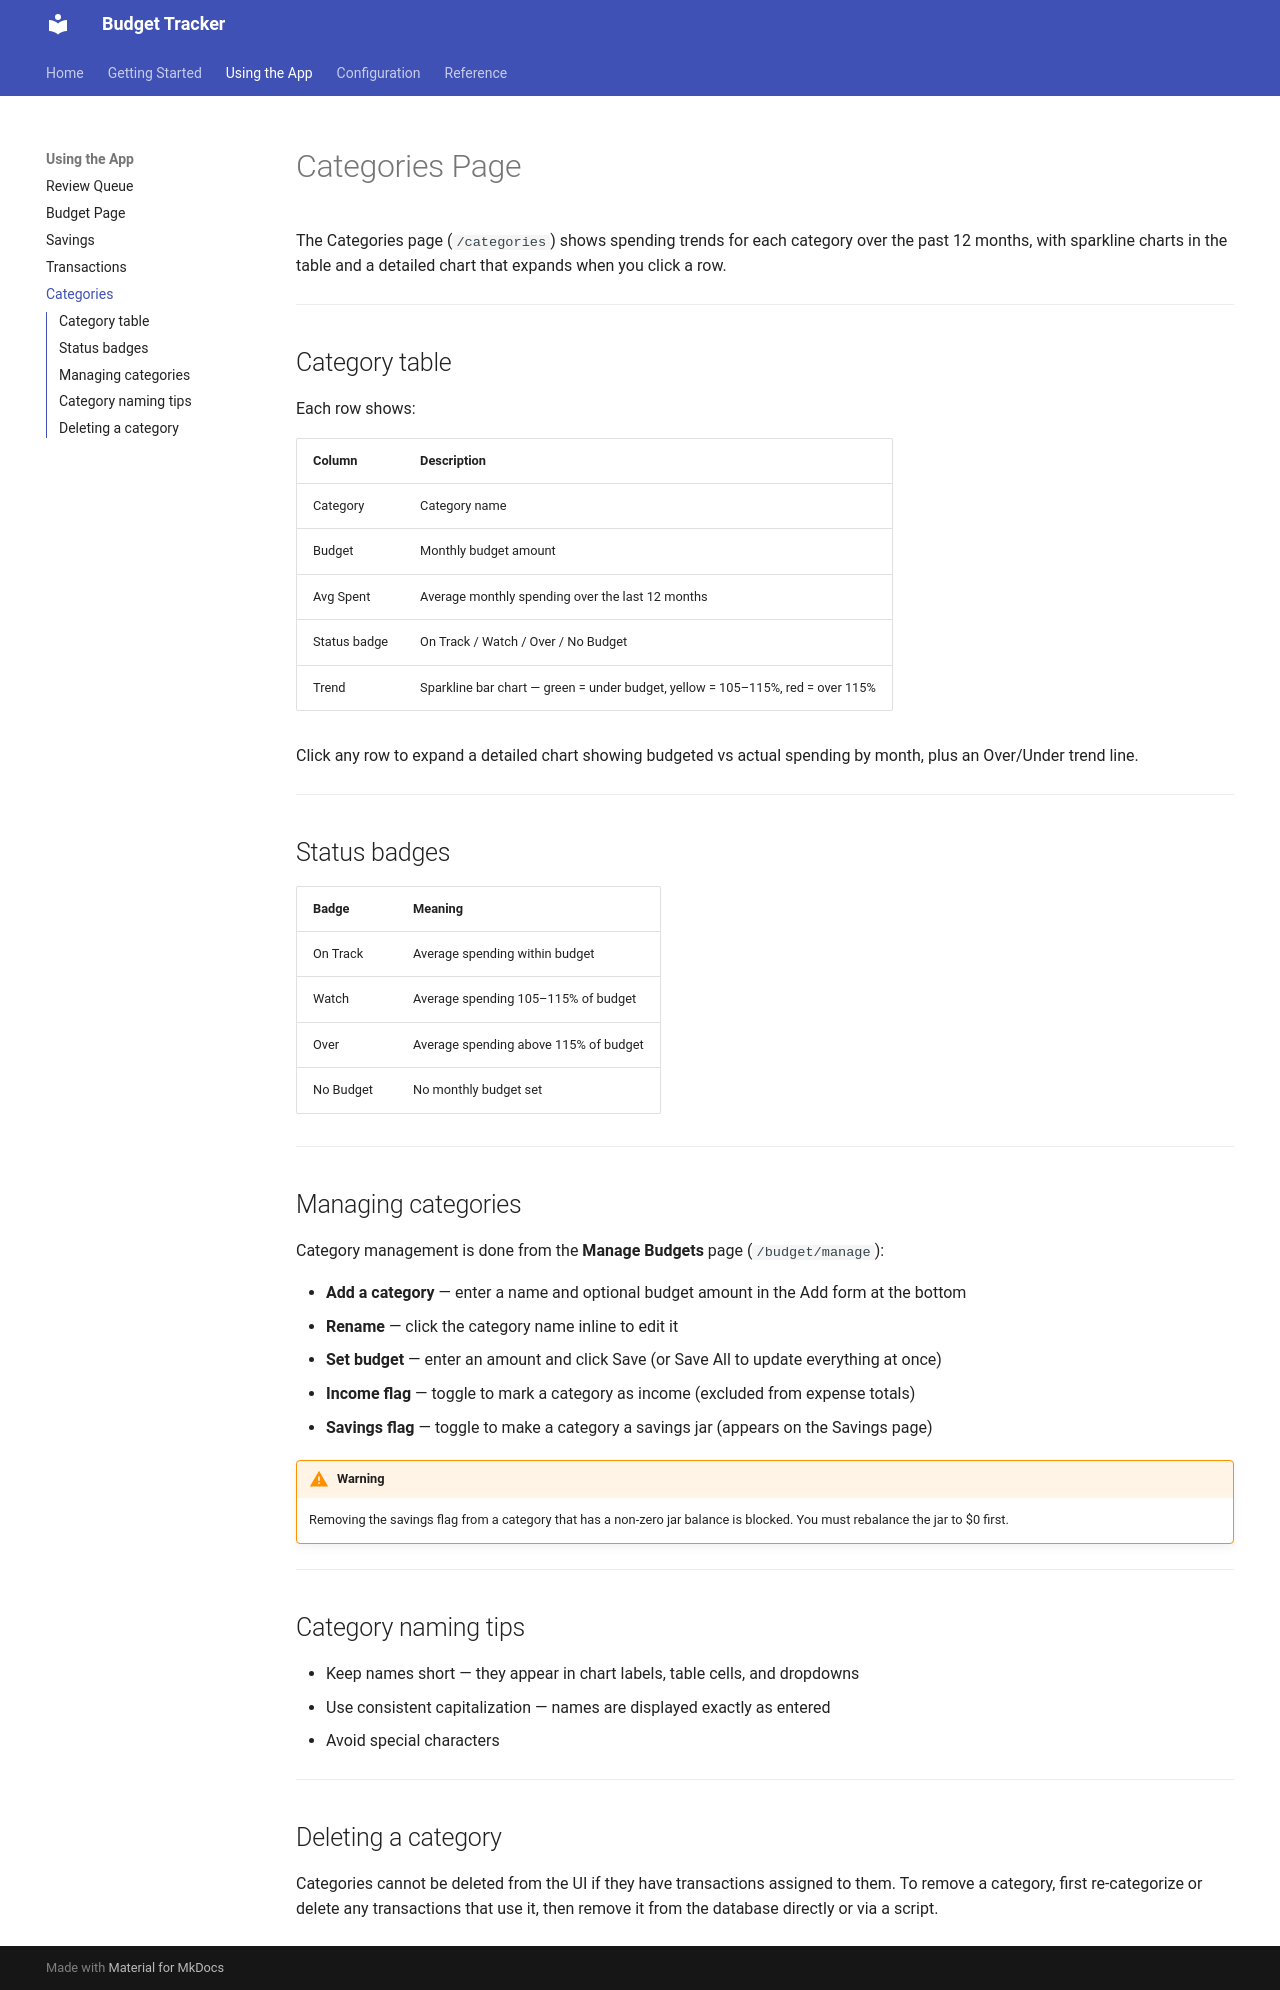

repository: eengel821/budget_tracker · page: categories/index.html · generator: mkdocs

# Categories Page

The Categories page (`/categories`) shows spending trends for each category over the past 12 months, with sparkline charts in the table and a detailed chart that expands when you click a row.

---

## Category table

Each row shows:

| Column | Description |
|---|---|
| Category | Category name |
| Budget | Monthly budget amount |
| Avg Spent | Average monthly spending over the last 12 months |
| Status badge | On Track / Watch / Over / No Budget |
| Trend | Sparkline bar chart — green = under budget, yellow = 105–115%, red = over 115% |

Click any row to expand a detailed chart showing budgeted vs actual spending by month, plus an Over/Under trend line.

---

## Status badges

| Badge | Meaning |
|---|---|
| On Track | Average spending within budget |
| Watch | Average spending 105–115% of budget |
| Over | Average spending above 115% of budget |
| No Budget | No monthly budget set |

---

## Managing categories

Category management is done from the **Manage Budgets** page (`/budget/manage`):

- **Add a category** — enter a name and optional budget amount in the Add form at the bottom
- **Rename** — click the category name inline to edit it
- **Set budget** — enter an amount and click Save (or Save All to update everything at once)
- **Income flag** — toggle to mark a category as income (excluded from expense totals)
- **Savings flag** — toggle to make a category a savings jar (appears on the Savings page)

!!! warning
    Removing the savings flag from a category that has a non-zero jar balance is blocked. You must rebalance the jar to $0 first.

---

## Category naming tips

- Keep names short — they appear in chart labels, table cells, and dropdowns
- Use consistent capitalization — names are displayed exactly as entered
- Avoid special characters

---

## Deleting a category

Categories cannot be deleted from the UI if they have transactions assigned to them. To remove a category, first re-categorize or delete any transactions that use it, then remove it from the database directly or via a script.
